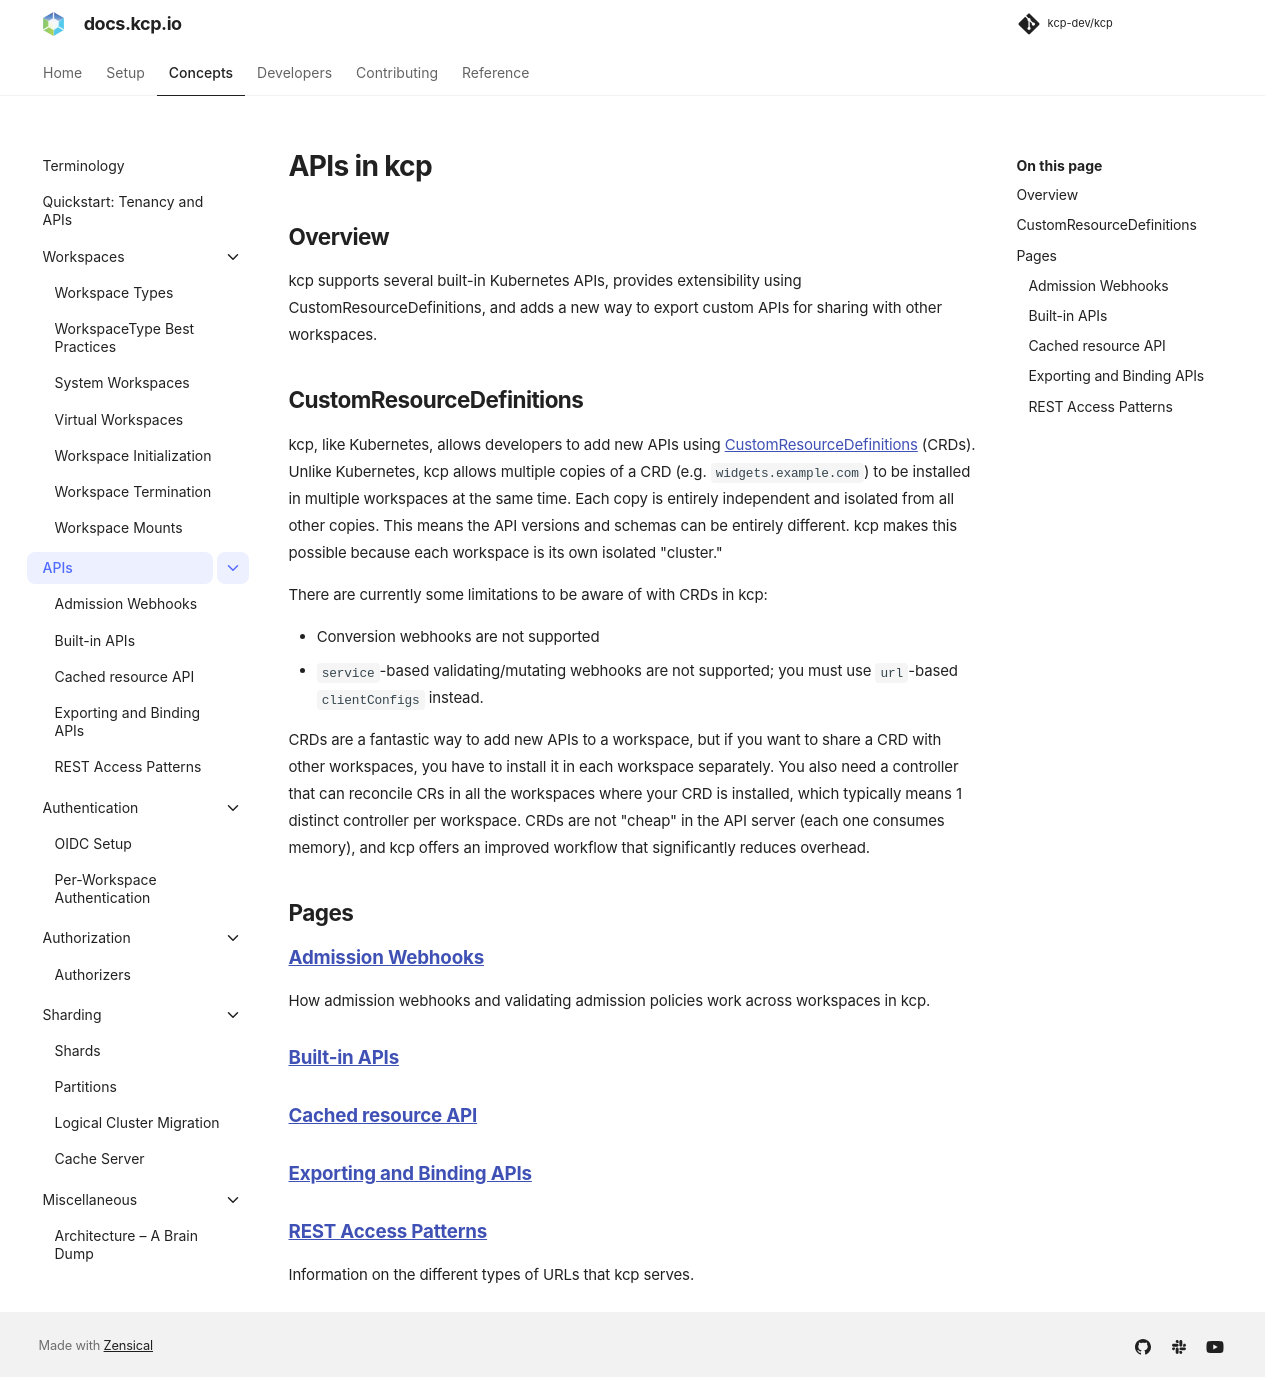

repository: kcp-dev/kcp · page: main/concepts/apis/index.html · generator: mkdocs

---
description: >
    What APIs come standard, how to share APIs with others, how to consume shared APIs.
---

# APIs in kcp

## Overview

kcp supports several built-in Kubernetes APIs, provides extensibility using CustomResourceDefinitions, and adds a new
way to export custom APIs for sharing with other workspaces.

## CustomResourceDefinitions

kcp, like Kubernetes, allows developers to add new APIs using
[CustomResourceDefinitions](https://kubernetes.io/docs/concepts/extend-kubernetes/api-extension/custom-resources/)
(CRDs). Unlike Kubernetes, kcp allows multiple copies of a CRD (e.g. `widgets.example.com`) to be installed in multiple
workspaces at the same time. Each copy is entirely independent and isolated from all other copies. This means the API
versions and schemas can be entirely different. kcp makes this possible because each workspace is its own isolated
"cluster."

There are currently some limitations to be aware of with CRDs in kcp:

- Conversion webhooks are not supported
- `service`-based validating/mutating webhooks are not supported; you must use `url`-based  `clientConfigs` instead.

CRDs are a fantastic way to add new APIs to a workspace, but if you want to share a CRD with other workspaces, you have
to install it in each workspace separately. You also need a controller that can reconcile CRs in all the workspaces
where your CRD is installed, which typically means 1 distinct controller per workspace. CRDs are not "cheap" in the API
server (each one consumes memory), and kcp offers an improved workflow that significantly reduces overhead.

## Pages

### [Admission Webhooks](admission-webhooks.md)
How admission webhooks and validating admission policies work across workspaces in kcp.

### [Built-in APIs](built-in.md)

### [Cached resource API](cached-resources.md)

### [Exporting and Binding APIs](exporting-apis.md)

### [REST Access Patterns](rest-access-patterns.md)
Information on the different types of URLs that kcp serves.
